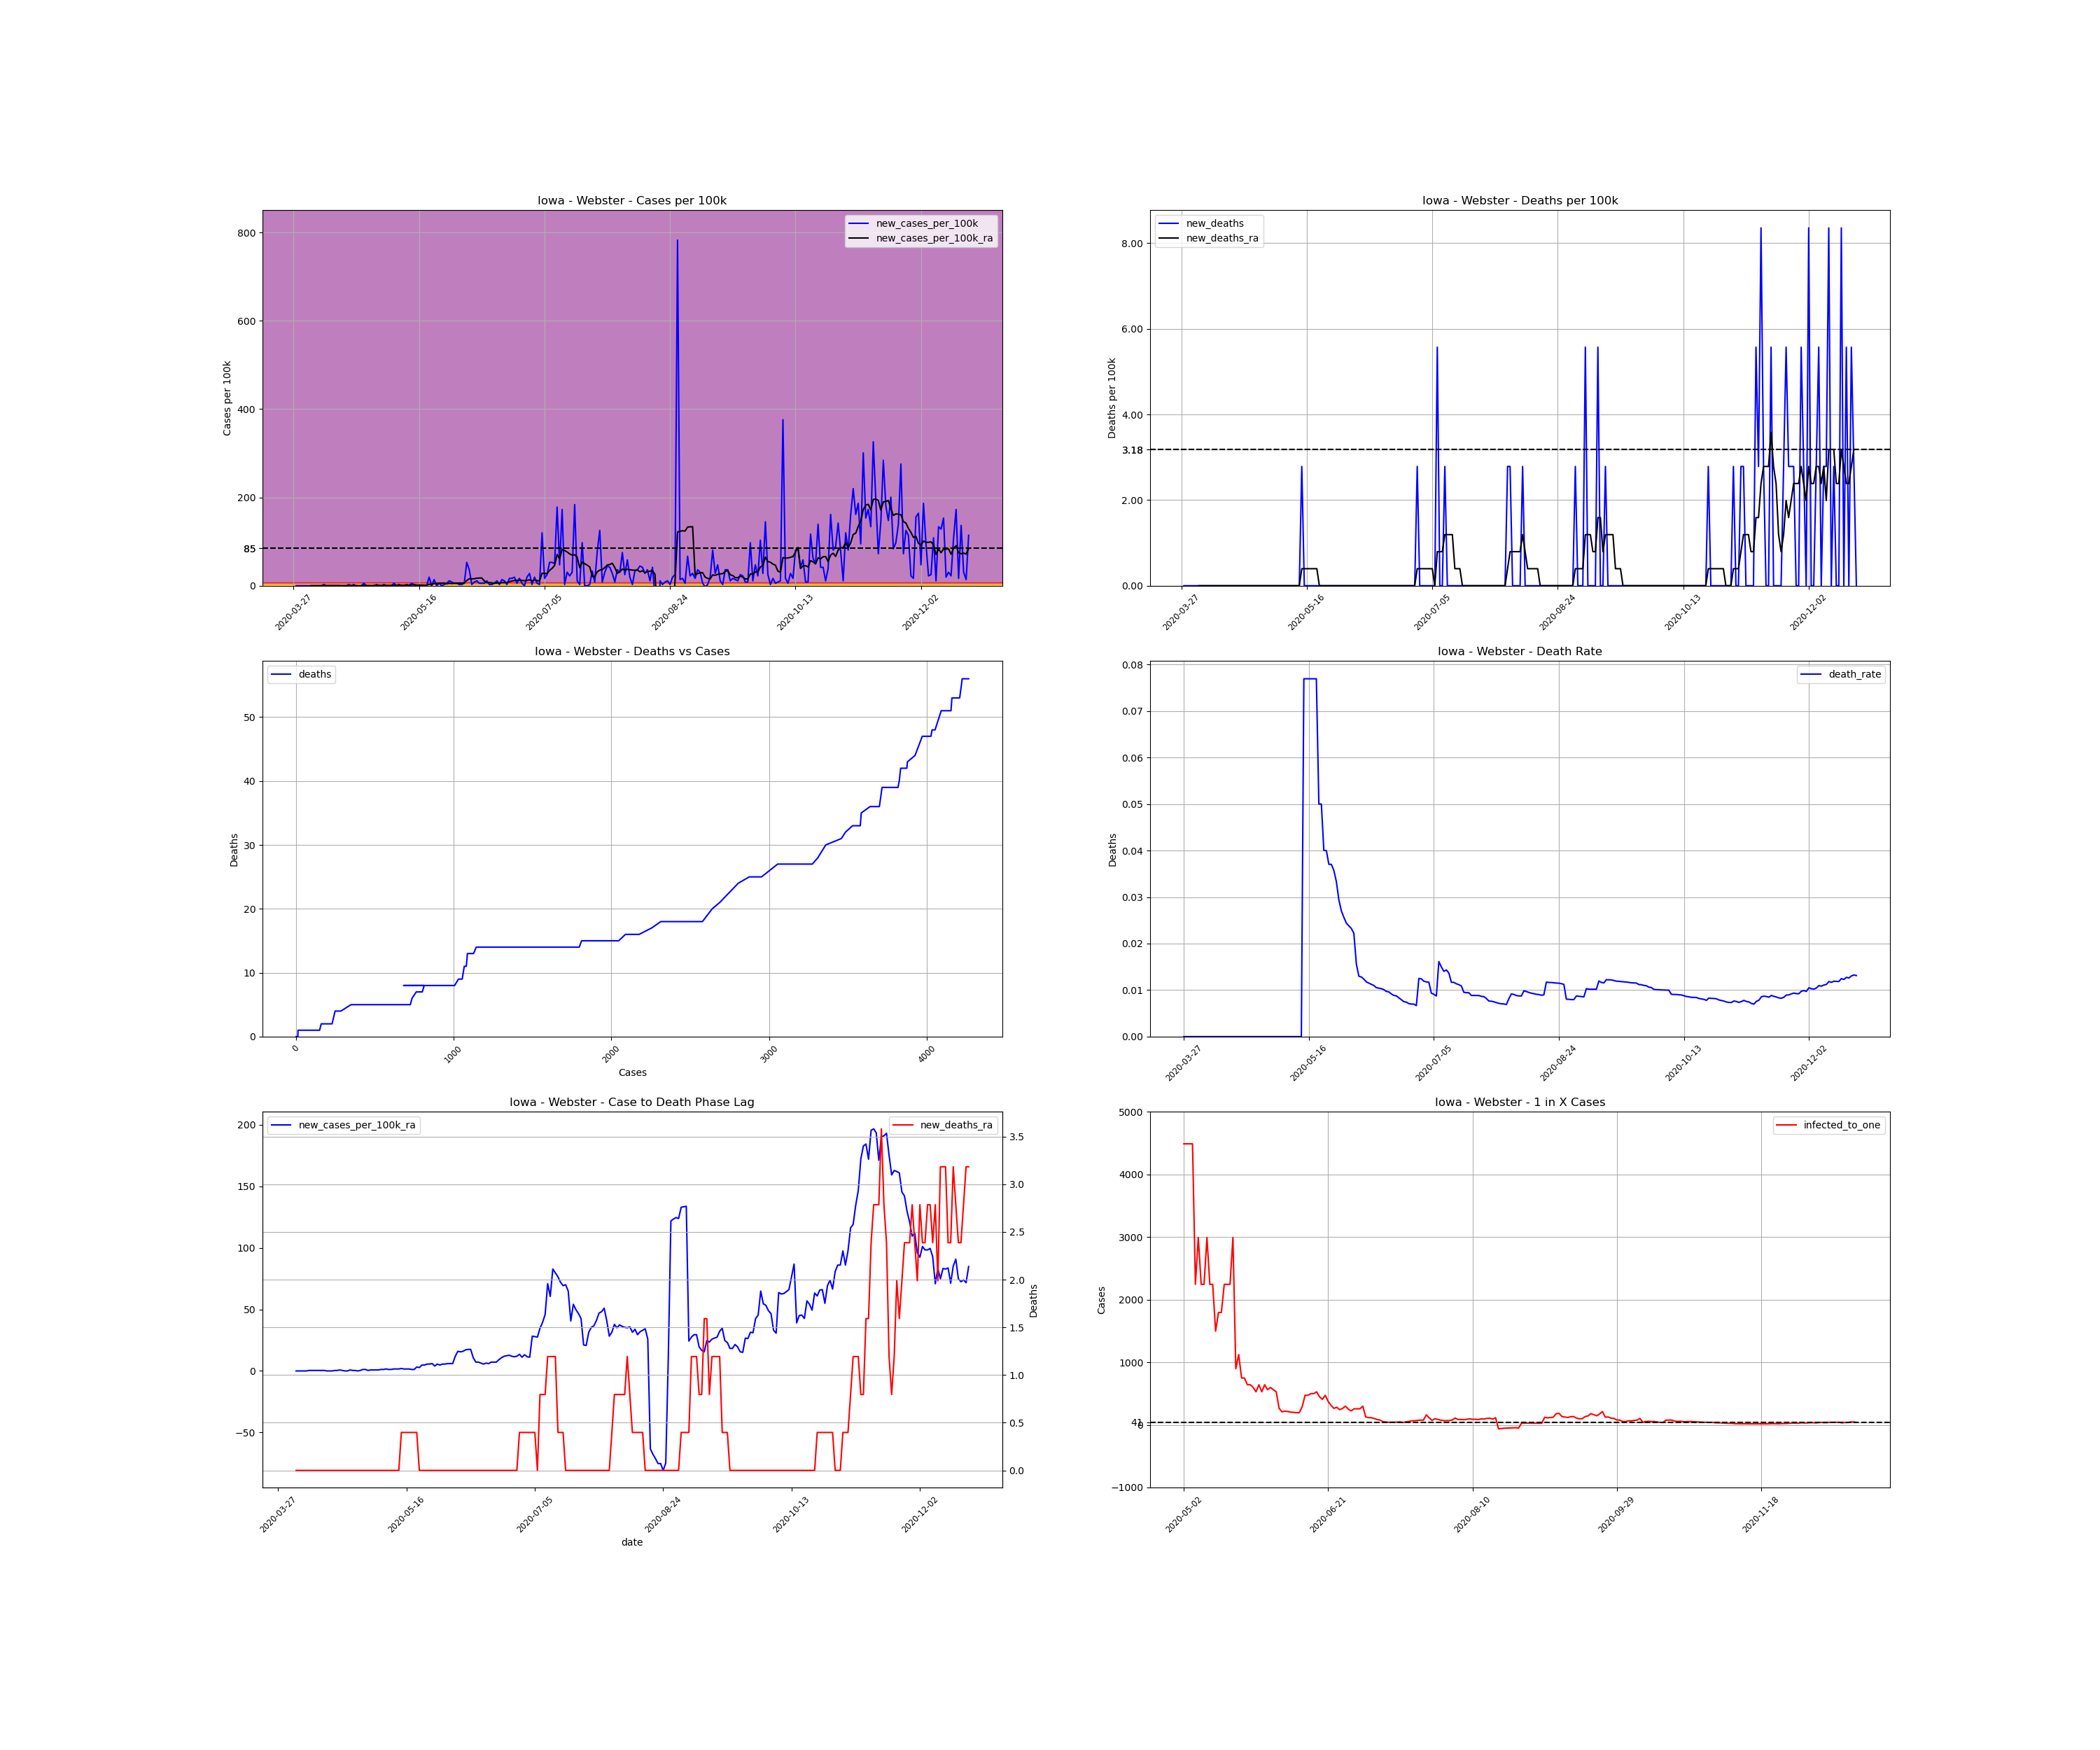

The file beside this chart, header and first rows:
, date, county, state, fips, cases, deaths, COUNTY, STNAME, CTYNAME, POPESTIMATE2019, cases_per_100k, deaths_per_100k, death_rate, new_cases, new_cases_per_100k, new_deaths, new_cases_per_100k_ra, new_deaths_ra, active_cases, infected_to_one
464410, 2020-03-27, Webster, Iowa, 19187, 1, 0.0, 187, Iowa, Webster, 35904, 2.785, 0.0, 0.0, , , , , , , 
464411, 2020-03-28, Webster, Iowa, 19187, 1, 0.0, 187, Iowa, Webster, 35904, 2.785, 0.0, 0.0, 0.0, 0.0, 0.0, , , , 
464412, 2020-03-29, Webster, Iowa, 19187, 1, 0.0, 187, Iowa, Webster, 35904, 2.785, 0.0, 0.0, 0.0, 0.0, 0.0, , , , 
464413, 2020-03-30, Webster, Iowa, 19187, 1, 0.0, 187, Iowa, Webster, 35904, 2.785, 0.0, 0.0, 0.0, 0.0, 0.0, , , , 
464414, 2020-03-31, Webster, Iowa, 19187, 1, 0.0, 187, Iowa, Webster, 35904, 2.785, 0.0, 0.0, 0.0, 0.0, 0.0, , , , 
464415, 2020-04-01, Webster, Iowa, 19187, 1, 0.0, 187, Iowa, Webster, 35904, 2.785, 0.0, 0.0, 0.0, 0.0, 0.0, , , , 
464416, 2020-04-02, Webster, Iowa, 19187, 1, 0.0, 187, Iowa, Webster, 35904, 2.785, 0.0, 0.0, 0.0, 0.0, 0.0, , , , 
464417, 2020-04-03, Webster, Iowa, 19187, 1, 0.0, 187, Iowa, Webster, 35904, 2.785, 0.0, 0.0, 0.0, 0.0, 0.0, 0.0, 0.0, , 
464418, 2020-04-04, Webster, Iowa, 19187, 1, 0.0, 187, Iowa, Webster, 35904, 2.785, 0.0, 0.0, 0.0, 0.0, 0.0, 0.0, 0.0, 0.0, inf
464419, 2020-04-05, Webster, Iowa, 19187, 1, 0.0, 187, Iowa, Webster, 35904, 2.785, 0.0, 0.0, 0.0, 0.0, 0.0, 0.0, 0.0, 0.0, inf
464420, 2020-04-06, Webster, Iowa, 19187, 1, 0.0, 187, Iowa, Webster, 35904, 2.785, 0.0, 0.0, 0.0, 0.0, 0.0, 0.0, 0.0, 0.0, inf
464421, 2020-04-07, Webster, Iowa, 19187, 1, 0.0, 187, Iowa, Webster, 35904, 2.785, 0.0, 0.0, 0.0, 0.0, 0.0, 0.0, 0.0, 0.0, inf
464422, 2020-04-08, Webster, Iowa, 19187, 2, 0.0, 187, Iowa, Webster, 35904, 5.57, 0.0, 0.0, 1.0, 2.785, 0.0, 0.3979, 0.0, 1.0, 8976
464423, 2020-04-09, Webster, Iowa, 19187, 2, 0.0, 187, Iowa, Webster, 35904, 5.57, 0.0, 0.0, 0.0, 0.0, 0.0, 0.3979, 0.0, 1.0, 8976
464424, 2020-04-10, Webster, Iowa, 19187, 2, 0.0, 187, Iowa, Webster, 35904, 5.57, 0.0, 0.0, 0.0, 0.0, 0.0, 0.3979, 0.0, 1.0, 8976
464425, 2020-04-11, Webster, Iowa, 19187, 2, 0.0, 187, Iowa, Webster, 35904, 5.57, 0.0, 0.0, 0.0, 0.0, 0.0, 0.3979, 0.0, 1.0, 8976
464426, 2020-04-12, Webster, Iowa, 19187, 2, 0.0, 187, Iowa, Webster, 35904, 5.57, 0.0, 0.0, 0.0, 0.0, 0.0, 0.3979, 0.0, 1.0, 8976
464427, 2020-04-13, Webster, Iowa, 19187, 2, 0.0, 187, Iowa, Webster, 35904, 5.57, 0.0, 0.0, 0.0, 0.0, 0.0, 0.3979, 0.0, 1.0, 8976
464428, 2020-04-14, Webster, Iowa, 19187, 2, 0.0, 187, Iowa, Webster, 35904, 5.57, 0.0, 0.0, 0.0, 0.0, 0.0, 0.3979, 0.0, 1.0, 8976
464429, 2020-04-15, Webster, Iowa, 19187, 2, 0.0, 187, Iowa, Webster, 35904, 5.57, 0.0, 0.0, 0.0, 0.0, 0.0, 0.0, 0.0, 1.0, 8976
464430, 2020-04-16, Webster, Iowa, 19187, 2, 0.0, 187, Iowa, Webster, 35904, 5.57, 0.0, 0.0, 0.0, 0.0, 0.0, 0.0, 0.0, 0.0, inf
464431, 2020-04-17, Webster, Iowa, 19187, 2, 0.0, 187, Iowa, Webster, 35904, 5.57, 0.0, 0.0, 0.0, 0.0, 0.0, 0.0, 0.0, 0.0, inf
464432, 2020-04-18, Webster, Iowa, 19187, 3, 0.0, 187, Iowa, Webster, 35904, 8.356, 0.0, 0.0, 1.0, 2.785, 0.0, 0.3979, 0.0, 1.0, 8976
464433, 2020-04-19, Webster, Iowa, 19187, 3, 0.0, 187, Iowa, Webster, 35904, 8.356, 0.0, 0.0, 0.0, 0.0, 0.0, 0.3979, 0.0, 1.0, 8976
464434, 2020-04-20, Webster, Iowa, 19187, 4, 0.0, 187, Iowa, Webster, 35904, 11.14, 0.0, 0.0, 1.0, 2.785, 0.0, 0.7958, 0.0, 2.0, 4488
464435, 2020-04-21, Webster, Iowa, 19187, 3, 0.0, 187, Iowa, Webster, 35904, 8.356, 0.0, 0.0, -1.0, -2.785, 0.0, 0.3979, 0.0, 1.0, 8976
464436, 2020-04-22, Webster, Iowa, 19187, 2, 0.0, 187, Iowa, Webster, 35904, 5.57, 0.0, 0.0, -1.0, -2.785, 0.0, 0.0, 0.0, 0.0, inf
464437, 2020-04-23, Webster, Iowa, 19187, 2, 0.0, 187, Iowa, Webster, 35904, 5.57, 0.0, 0.0, 0.0, 0.0, 0.0, 0.0, 0.0, 0.0, inf
464438, 2020-04-24, Webster, Iowa, 19187, 4, 0.0, 187, Iowa, Webster, 35904, 11.14, 0.0, 0.0, 2.0, 5.57, 0.0, 0.7958, 0.0, 2.0, 4488
464439, 2020-04-25, Webster, Iowa, 19187, 4, 0.0, 187, Iowa, Webster, 35904, 11.14, 0.0, 0.0, 0.0, 0.0, 0.0, 0.3979, 0.0, 2.0, 4488
464440, 2020-04-26, Webster, Iowa, 19187, 4, 0.0, 187, Iowa, Webster, 35904, 11.14, 0.0, 0.0, 0.0, 0.0, 0.0, 0.3979, 0.0, 1.0, 8976
464441, 2020-04-27, Webster, Iowa, 19187, 4, 0.0, 187, Iowa, Webster, 35904, 11.14, 0.0, 0.0, 0.0, 0.0, 0.0, 0.0, 0.0, 1.0, 8976
464442, 2020-04-28, Webster, Iowa, 19187, 4, 0.0, 187, Iowa, Webster, 35904, 11.14, 0.0, 0.0, 0.0, 0.0, 0.0, 0.3979, 0.0, 0.0, inf
464443, 2020-04-29, Webster, Iowa, 19187, 5, 0.0, 187, Iowa, Webster, 35904, 13.93, 0.0, 0.0, 1.0, 2.785, 0.0, 1.194, 0.0, 2.0, 4488
464444, 2020-04-30, Webster, Iowa, 19187, 5, 0.0, 187, Iowa, Webster, 35904, 13.93, 0.0, 0.0, 0.0, 0.0, 0.0, 1.194, 0.0, 3.0, 2992
464445, 2020-05-01, Webster, Iowa, 19187, 5, 0.0, 187, Iowa, Webster, 35904, 13.93, 0.0, 0.0, 0.0, 0.0, 0.0, 0.3979, 0.0, 3.0, 2992
464446, 2020-05-02, Webster, Iowa, 19187, 6, 0.0, 187, Iowa, Webster, 35904, 16.71, 0.0, 0.0, 1.0, 2.785, 0.0, 0.7958, 0.0, 2.0, 4488
464447, 2020-05-03, Webster, Iowa, 19187, 6, 0.0, 187, Iowa, Webster, 35904, 16.71, 0.0, 0.0, 0.0, 0.0, 0.0, 0.7958, 0.0, 2.0, 4488
464448, 2020-05-04, Webster, Iowa, 19187, 6, 0.0, 187, Iowa, Webster, 35904, 16.71, 0.0, 0.0, 0.0, 0.0, 0.0, 0.7958, 0.0, 2.0, 4488
464449, 2020-05-05, Webster, Iowa, 19187, 6, 0.0, 187, Iowa, Webster, 35904, 16.71, 0.0, 0.0, 0.0, 0.0, 0.0, 0.7958, 0.0, 2.0, 4488
464450, 2020-05-06, Webster, Iowa, 19187, 8, 0.0, 187, Iowa, Webster, 35904, 22.28, 0.0, 0.0, 2.0, 5.57, 0.0, 1.194, 0.0, 4.0, 2244
464451, 2020-05-07, Webster, Iowa, 19187, 8, 0.0, 187, Iowa, Webster, 35904, 22.28, 0.0, 0.0, 0.0, 0.0, 0.0, 1.194, 0.0, 3.0, 2992
464452, 2020-05-08, Webster, Iowa, 19187, 9, 0.0, 187, Iowa, Webster, 35904, 25.07, 0.0, 0.0, 1.0, 2.785, 0.0, 1.592, 0.0, 4.0, 2244
464453, 2020-05-09, Webster, Iowa, 19187, 9, 0.0, 187, Iowa, Webster, 35904, 25.07, 0.0, 0.0, 0.0, 0.0, 0.0, 1.194, 0.0, 4.0, 2244
464454, 2020-05-10, Webster, Iowa, 19187, 9, 0.0, 187, Iowa, Webster, 35904, 25.07, 0.0, 0.0, 0.0, 0.0, 0.0, 1.194, 0.0, 3.0, 2992
464455, 2020-05-11, Webster, Iowa, 19187, 10, 0.0, 187, Iowa, Webster, 35904, 27.85, 0.0, 0.0, 1.0, 2.785, 0.0, 1.592, 0.0, 4.0, 2244
464456, 2020-05-12, Webster, Iowa, 19187, 10, 0.0, 187, Iowa, Webster, 35904, 27.85, 0.0, 0.0, 0.0, 0.0, 0.0, 1.592, 0.0, 4.0, 2244
464457, 2020-05-13, Webster, Iowa, 19187, 12, 0.0, 187, Iowa, Webster, 35904, 33.42, 0.0, 0.0, 2.0, 5.57, 0.0, 1.592, 0.0, 6.0, 1496
464458, 2020-05-14, Webster, Iowa, 19187, 13, 1.0, 187, Iowa, Webster, 35904, 36.21, 2.785, 0.07692, 1.0, 2.785, 2.785, 1.989, 0.3979, 5.0, 1795
464459, 2020-05-15, Webster, Iowa, 19187, 13, 1.0, 187, Iowa, Webster, 35904, 36.21, 2.785, 0.07692, 0.0, 0.0, 0.0, 1.592, 0.3979, 5.0, 1795
464460, 2020-05-16, Webster, Iowa, 19187, 13, 1.0, 187, Iowa, Webster, 35904, 36.21, 2.785, 0.07692, 0.0, 0.0, 0.0, 1.592, 0.3979, 4.0, 2244
464461, 2020-05-17, Webster, Iowa, 19187, 13, 1.0, 187, Iowa, Webster, 35904, 36.21, 2.785, 0.07692, 0.0, 0.0, 0.0, 1.592, 0.3979, 4.0, 2244
464462, 2020-05-18, Webster, Iowa, 19187, 13, 1.0, 187, Iowa, Webster, 35904, 36.21, 2.785, 0.07692, 0.0, 0.0, 0.0, 1.194, 0.3979, 4.0, 2244
464463, 2020-05-19, Webster, Iowa, 19187, 13, 1.0, 187, Iowa, Webster, 35904, 36.21, 2.785, 0.07692, 0.0, 0.0, 0.0, 1.194, 0.3979, 3.0, 2992
464464, 2020-05-20, Webster, Iowa, 19187, 20, 1.0, 187, Iowa, Webster, 35904, 55.7, 2.785, 0.05, 7.0, 19.5, 0.0, 3.183, 0.3979, 10.0, 897.6
464465, 2020-05-21, Webster, Iowa, 19187, 20, 1.0, 187, Iowa, Webster, 35904, 55.7, 2.785, 0.05, 0.0, 0.0, 0.0, 2.785, 0.0, 8.0, 1122
464466, 2020-05-22, Webster, Iowa, 19187, 25, 1.0, 187, Iowa, Webster, 35904, 69.63, 2.785, 0.04, 5.0, 13.93, 0.0, 4.775, 0.0, 12.0, 748.0
464467, 2020-05-23, Webster, Iowa, 19187, 25, 1.0, 187, Iowa, Webster, 35904, 69.63, 2.785, 0.04, 0.0, 0.0, 0.0, 4.775, 0.0, 12.0, 748.0
464468, 2020-05-24, Webster, Iowa, 19187, 27, 1.0, 187, Iowa, Webster, 35904, 75.2, 2.785, 0.03704, 2.0, 5.57, 0.0, 5.57, 0.0, 14.0, 641.1
464469, 2020-05-25, Webster, Iowa, 19187, 27, 1.0, 187, Iowa, Webster, 35904, 75.2, 2.785, 0.03704, 0.0, 0.0, 0.0, 5.57, 0.0, 14.0, 641.1
... 210 more rows
